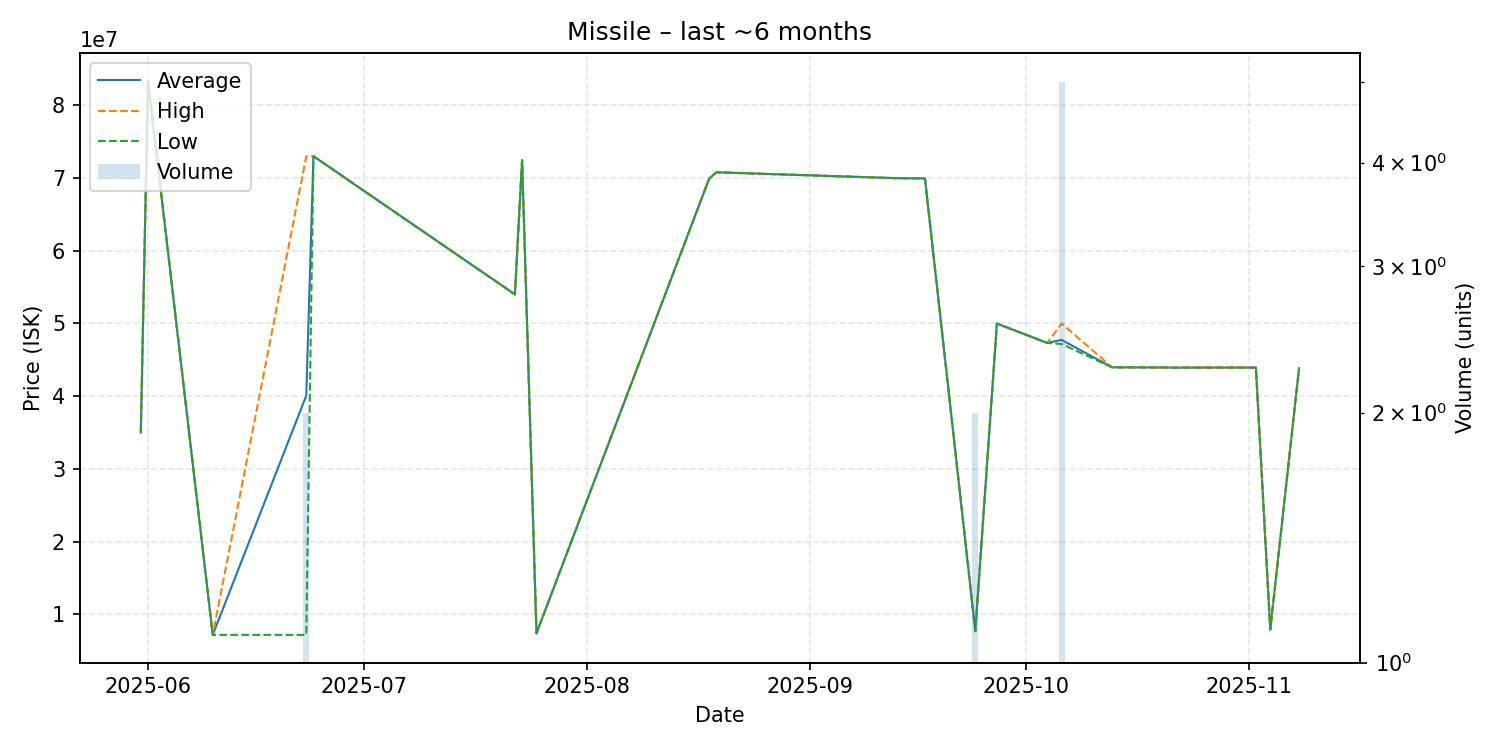

The table this chart was drawn from, first rows:
date, average, highest, lowest, order_count, volume
2025-05-31, 35000000, 35000000, 35000000, 1, 1
2025-06-01, 83380000, 83380000, 83380000, 1, 1
2025-06-10, 7191000, 7191000, 7191000, 1, 1
2025-06-23, 40084500, 72980000, 7189000, 2, 2
2025-06-24, 73000000, 73000000, 73000000, 1, 1
2025-07-22, 54000000, 54000000, 54000000, 1, 1
2025-07-23, 72440000, 72440000, 72440000, 1, 1
2025-07-25, 7406000, 7406000, 7406000, 1, 1
2025-08-18, 69900000, 69900000, 69900000, 1, 1
2025-08-19, 70790000, 70790000, 70790000, 1, 1
2025-09-13, 69980000, 69980000, 69980000, 1, 1
2025-09-17, 69940000, 69940000, 69940000, 1, 1
2025-09-24, 7695000, 7695000, 7695000, 1, 2
2025-09-27, 49990000, 49990000, 49990000, 1, 1
2025-10-04, 47330000, 47330000, 47330000, 1, 1
2025-10-06, 47742000, 50000000, 47175000, 5, 5
2025-10-13, 43980000, 43980000, 43980000, 1, 1
2025-10-20, 43950000, 43950000, 43950000, 1, 1
2025-10-22, 43930000, 43930000, 43930000, 1, 1
2025-10-25, 43940000, 43940000, 43940000, 1, 1
2025-11-02, 43940000, 43940000, 43940000, 1, 1
2025-11-04, 7911000, 7911000, 7911000, 1, 1
2025-11-08, 43850000, 43850000, 43850000, 1, 1
